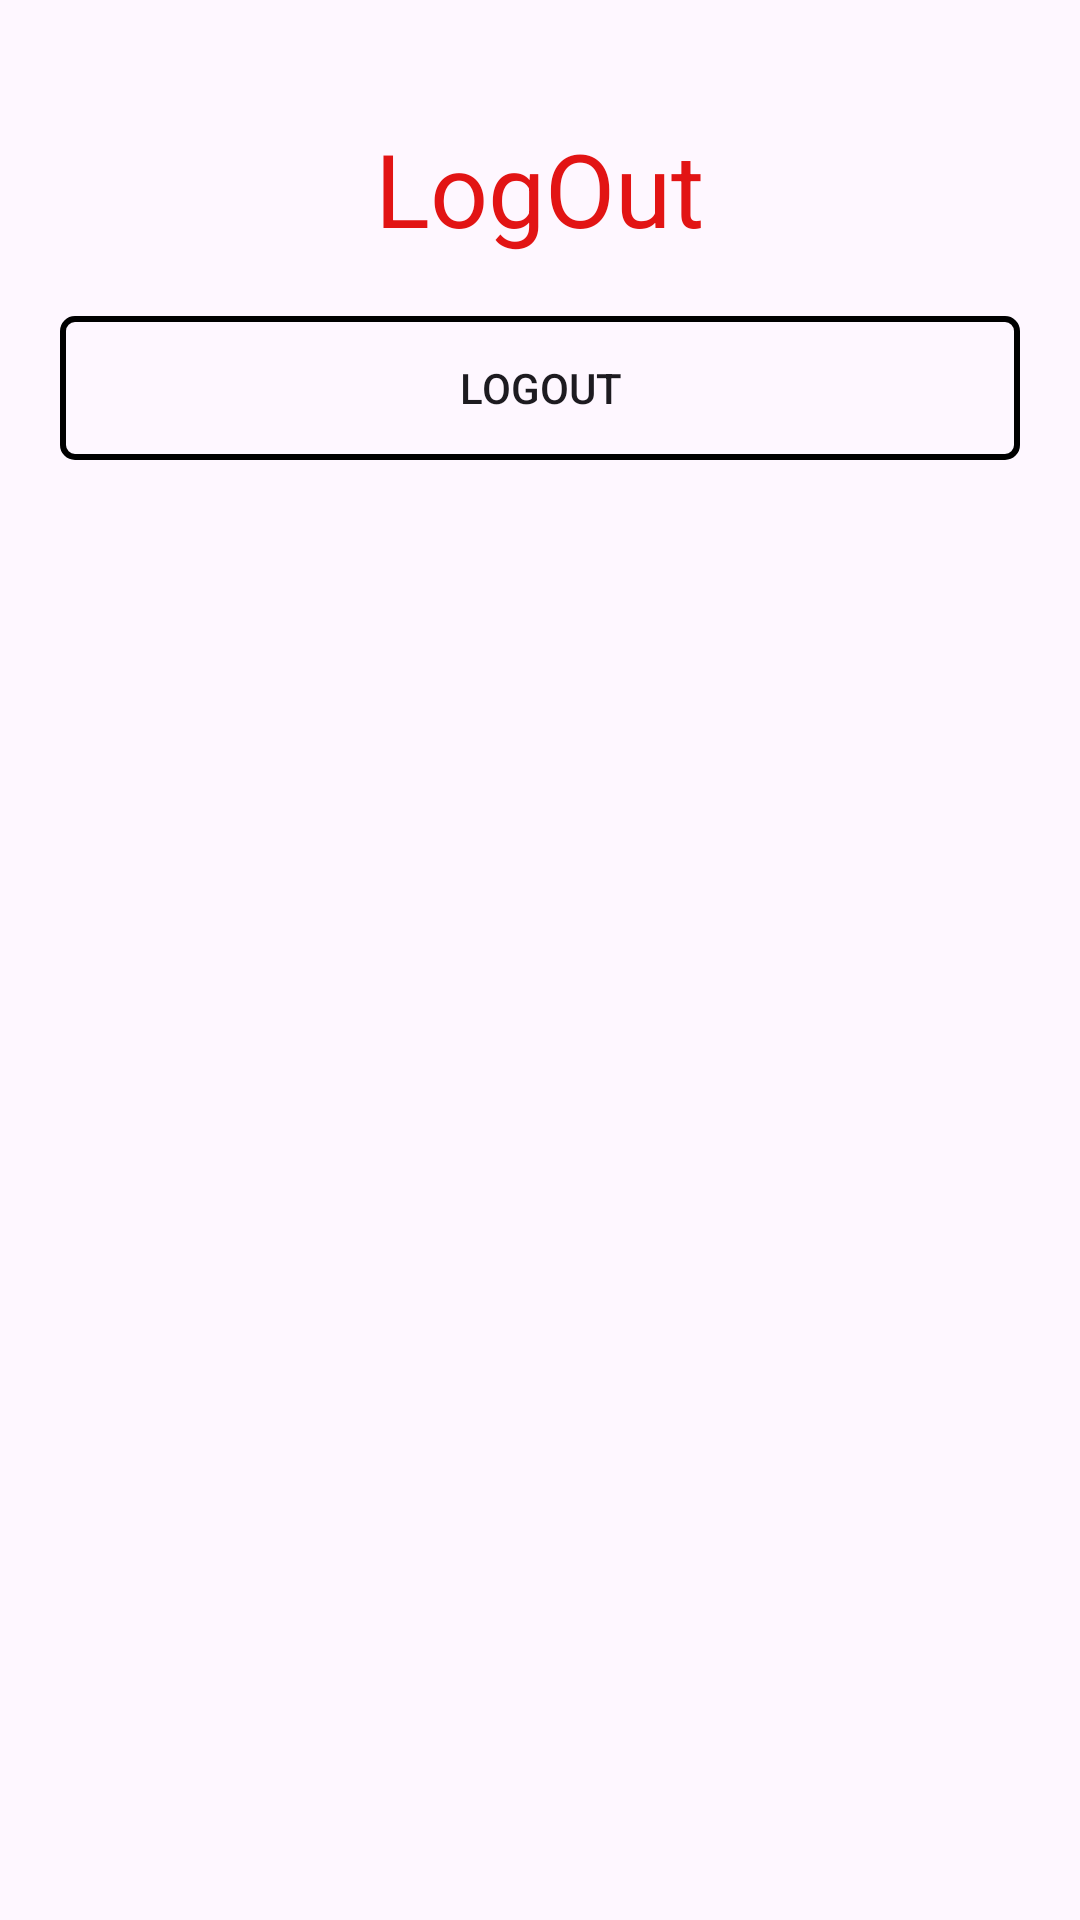

The Android layout XML behind this screen, and the referenced resources:
<!-- AndroidManifest.xml: application theme Theme.Lap1_api -->
<!-- res/layout/activity_logout.xml -->
<?xml version="1.0" encoding="utf-8"?>
<LinearLayout xmlns:android="http://schemas.android.com/apk/res/android"
    xmlns:app="http://schemas.android.com/apk/res-auto"
    xmlns:tools="http://schemas.android.com/tools"
    android:id="@+id/main"
    android:layout_width="match_parent"
    android:layout_height="match_parent"
    tools:context=".LogoutActivity"
    android:orientation="vertical"
    android:padding="20dp">

    <TextView
        android:layout_width="wrap_content"
        android:layout_height="wrap_content"
        android:text="LogOut"
        android:textColor="#E21414"
        android:layout_gravity="center"
        android:textSize="34sp"
        android:layout_margin="20dp"
        />
    <Button
        android:layout_width="match_parent"
        android:layout_height="wrap_content"
        android:background="@drawable/darius"
        android:text="LOGOUT"/>
</LinearLayout>
<!-- resources referenced by this layout -->
<resources>
  <!-- drawable darius (drawable) -->
  <?xml version="1.0" encoding="utf-8"?>
  <shape xmlns:android="http://schemas.android.com/apk/res/android">
  <corners android:radius="4dp"/>
      <stroke android:width="2dp"/>
  </shape>
  <style name="Theme.Lap1_api" parent="Base.Theme.Lap1_api" />
  <style name="Base.Theme.Lap1_api" parent="Theme.Material3.DayNight.NoActionBar">
          
          
      </style>
</resources>
